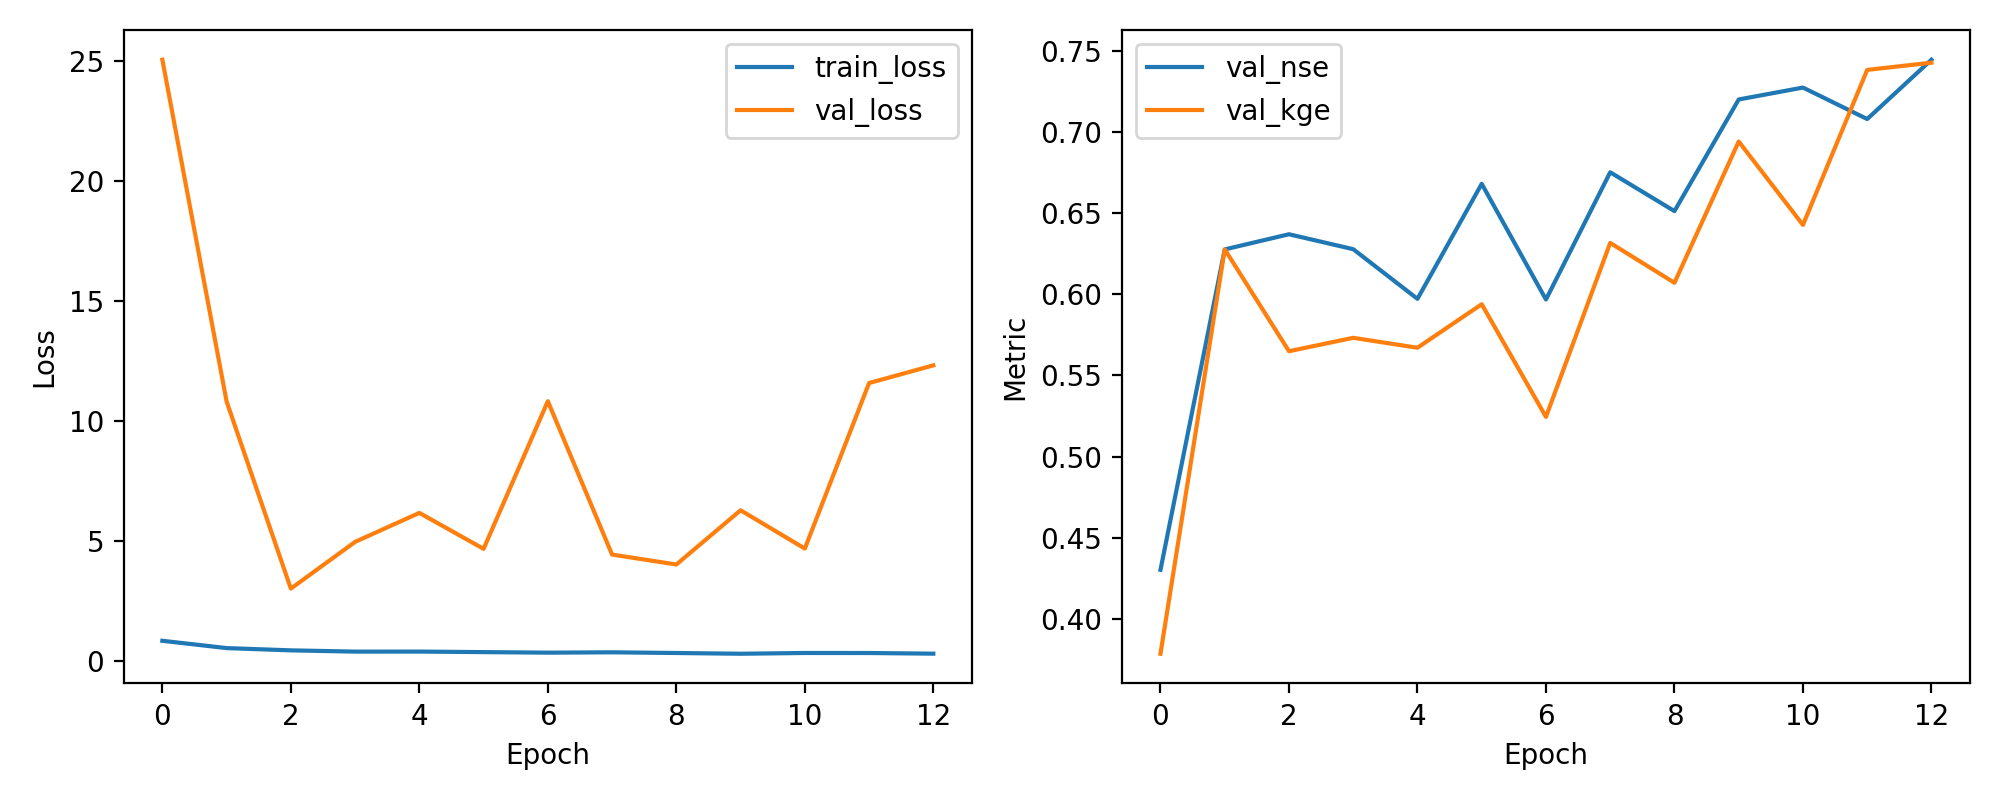

Source data for this figure (header and first rows):
epoch, train_loss, val_loss, val_nse, val_kge
1, 0.8558, 25.05, 0.4301, 0.3784
2, 0.5515, 10.82, 0.6278, 0.6278
3, 0.4572, 3.028, 0.6371, 0.565
4, 0.4049, 4.974, 0.6279, 0.5732
5, 0.406, 6.182, 0.5973, 0.5671
6, 0.3842, 4.684, 0.6682, 0.594
7, 0.3614, 10.83, 0.5969, 0.5245
8, 0.376, 4.445, 0.6753, 0.6318
9, 0.3469, 4.032, 0.6514, 0.6072
10, 0.3163, 6.291, 0.7202, 0.6943
11, 0.3478, 4.696, 0.7276, 0.6429
12, 0.3465, 11.59, 0.7082, 0.7385
13, 0.3198, 12.32, 0.7448, 0.7429
